Image classification data set "narcotrace-synthetic-dataset" (shivanisandeep/Narcotrace on GitHub). Class labels (8): blue, no reaction, orange brown, orange red, partial reaction, purple, purple black, unreadable.

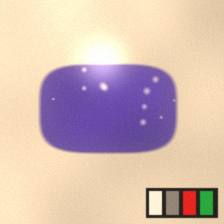
Label: purple

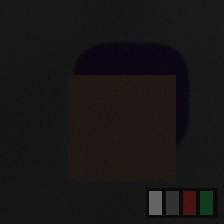
Label: unreadable

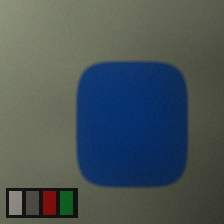
Label: blue

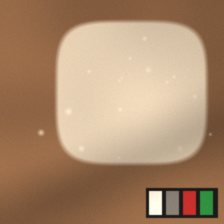
Label: no reaction

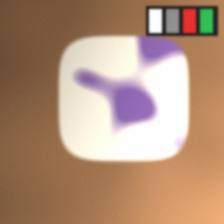
Label: partial reaction

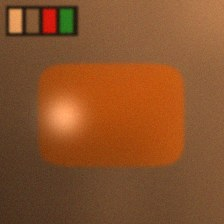
Label: orange brown
